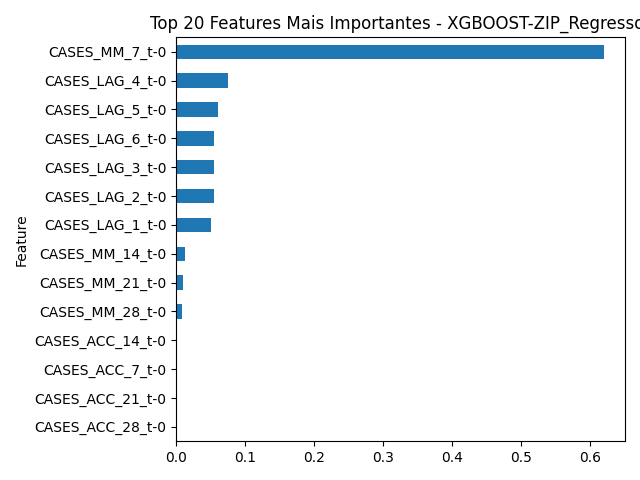

Values plotted in this chart, from the file beside it:
Feature, Importance
CASES_MM_7_t-0, 0.6203
CASES_LAG_4_t-0, 0.07448
CASES_LAG_5_t-0, 0.06076
CASES_LAG_6_t-0, 0.05447
CASES_LAG_3_t-0, 0.05446
CASES_LAG_2_t-0, 0.05436
CASES_LAG_1_t-0, 0.05061
CASES_MM_14_t-0, 0.01315
CASES_MM_21_t-0, 0.009061
CASES_MM_28_t-0, 0.008349
CASES_ACC_14_t-0, 0.0
CASES_ACC_7_t-0, 0.0
CASES_ACC_21_t-0, 0.0
CASES_ACC_28_t-0, 0.0
